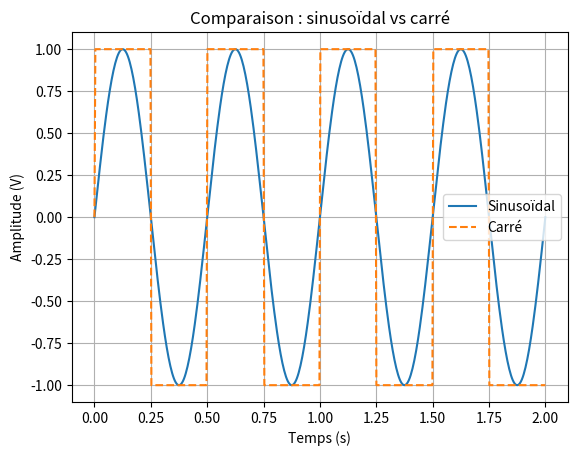

This chart was generated by the following Python code:
import numpy as np
import matplotlib.pyplot as plt

frequence = 2
amplitude = 1
t = np.linspace(0, 2, 500)

signal_sin = amplitude * np.sin(2 * np.pi * frequence * t)
signal_carre = amplitude * np.sign(np.sin(2 * np.pi * frequence * t))

plt.plot(t, signal_sin, label="Sinusoïdal")
plt.plot(t, signal_carre, label="Carré", linestyle="--")
plt.title("Comparaison : sinusoïdal vs carré")
plt.xlabel("Temps (s)")
plt.ylabel("Amplitude (V)")
plt.legend()
plt.grid(True)
plt.show()
